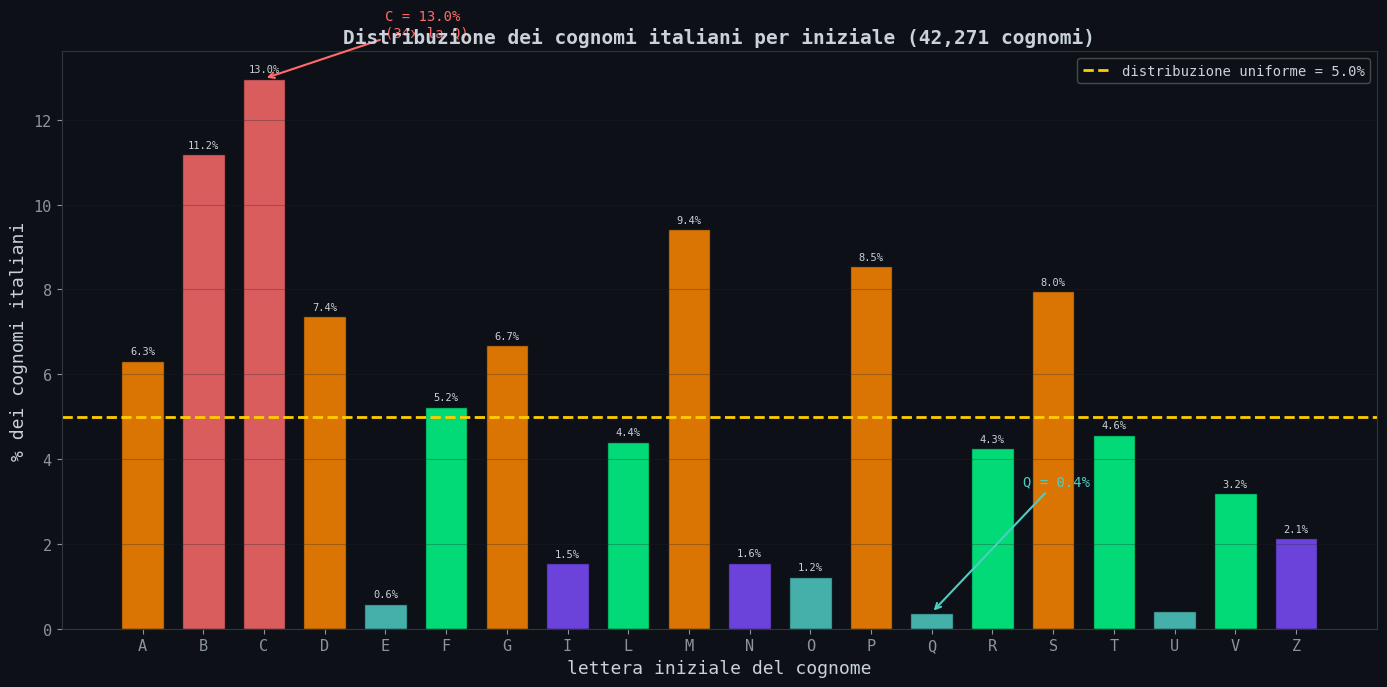
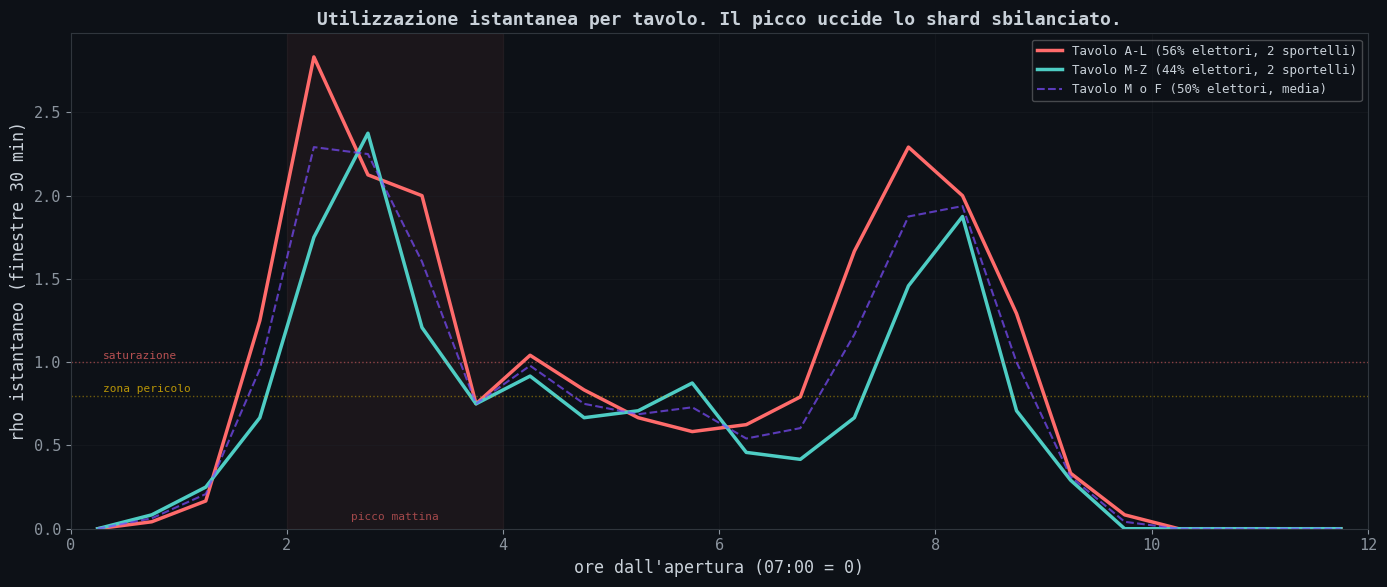
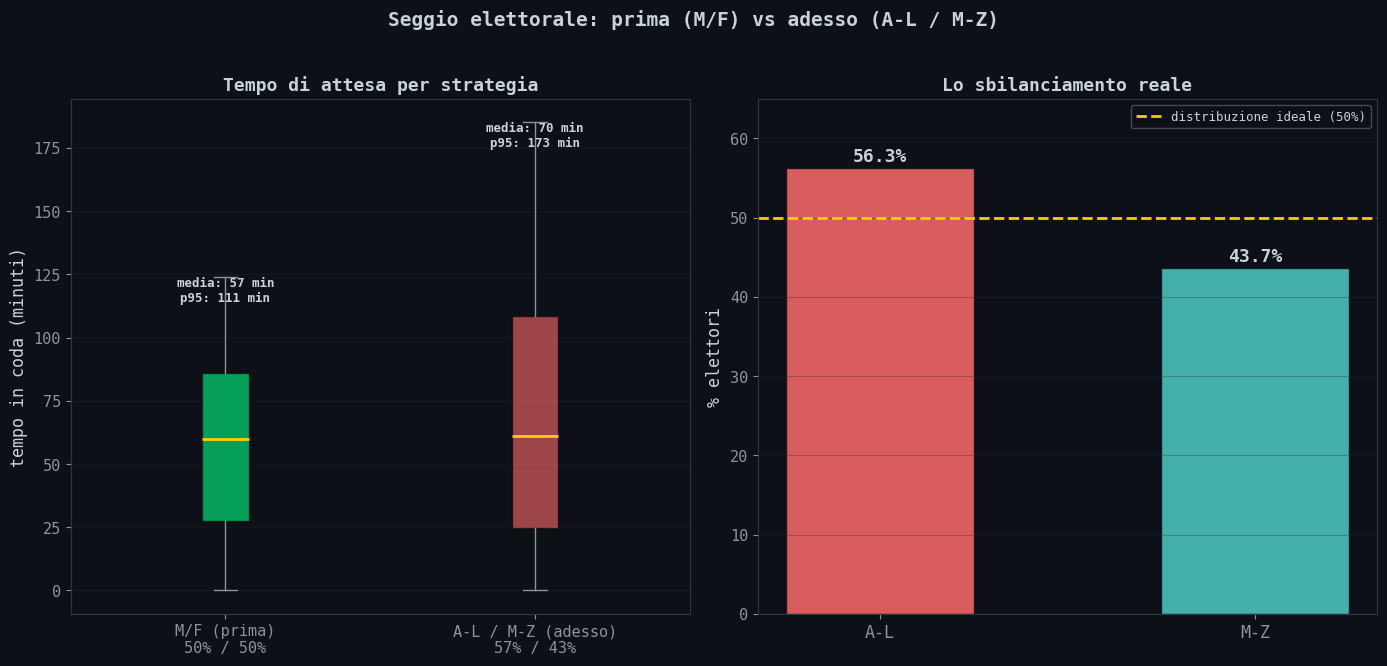

The matplotlib source for these figures, in order:
#!/usr/bin/env python3
"""
07_cognomi.py — Distribuzione cognomi italiani per lettera iniziale
Dati: Cognomix.it (42,271 cognomi distinti)

Mostra lo sbilanciamento che rende la divisione alfabetica dei seggi
una pessima idea dal punto di vista della teoria delle code.

Output: output/11_cognomi.png, output/12_seggi_sim.png
"""

import numpy as np
import matplotlib
matplotlib.use('Agg')
import matplotlib.pyplot as plt
import os

OUTPUT_DIR = 'output'
os.makedirs(OUTPUT_DIR, exist_ok=True)

plt.rcParams.update({
    'figure.facecolor': '#0d1117',
    'axes.facecolor': '#0d1117',
    'axes.edgecolor': '#30363d',
    'axes.labelcolor': '#c9d1d9',
    'text.color': '#c9d1d9',
    'xtick.color': '#8b949e',
    'ytick.color': '#8b949e',
    'grid.color': '#21262d',
    'font.family': 'monospace',
    'font.size': 11,
})

# Cognomix.it — cognomi distinti per lettera
COGNOMI = {
    'A': 2671, 'B': 4730, 'C': 5484, 'D': 3118, 'E': 248,
    'F': 2214, 'G': 2826, 'H': 0, 'I': 655, 'J': 0,
    'K': 0, 'L': 1863, 'M': 3985, 'N': 660, 'O': 517,
    'P': 3611, 'Q': 161, 'R': 1797, 'S': 3367, 'T': 1934,
    'U': 175, 'V': 1353, 'W': 0, 'X': 0, 'Y': 0, 'Z': 902
}

# Filtra lettere con almeno 1 cognome
LETTERS = [l for l in sorted(COGNOMI.keys()) if COGNOMI[l] > 0]
COUNTS = [COGNOMI[l] for l in LETTERS]
TOTAL = sum(COUNTS)
PCTS = [c / TOTAL * 100 for c in COUNTS]


def plot_cognomi():
    """Plot 11: Distribuzione cognomi per iniziale."""
    fig, ax = plt.subplots(figsize=(14, 7))

    # Colora in base alla deviazione dalla media
    avg_pct = 100 / len(LETTERS)  # ~5% se fossero uniformi
    colors = []
    for p in PCTS:
        if p > avg_pct * 2:
            colors.append('#ff6b6b')  # molto sopra
        elif p > avg_pct * 1.2:
            colors.append('#ff8800')  # sopra
        elif p < avg_pct * 0.3:
            colors.append('#4ecdc4')  # molto sotto
        elif p < avg_pct * 0.6:
            colors.append('#7c4dff')  # sotto
        else:
            colors.append('#00ff88')  # circa giusto

    bars = ax.bar(LETTERS, PCTS, color=colors, alpha=0.85,
                  edgecolor='#0d1117', width=0.7)

    # Linea media uniforme
    ax.axhline(y=avg_pct, color='#ffcc00', linewidth=2, linestyle='--',
               label=f'distribuzione uniforme = {avg_pct:.1f}%')

    # Etichette percentuali
    for bar, pct, letter in zip(bars, PCTS, LETTERS):
        if pct > 0.5:
            ax.text(bar.get_x() + bar.get_width() / 2, bar.get_height() + 0.15,
                    f'{pct:.1f}%', ha='center', fontsize=7.5, color='#c9d1d9')

    ax.set_xlabel('lettera iniziale del cognome', fontsize=13)
    ax.set_ylabel('% dei cognomi italiani', fontsize=13)
    ax.set_title('Distribuzione dei cognomi italiani per iniziale (42,271 cognomi)',
                 fontsize=14, fontweight='bold')
    ax.legend(fontsize=10, framealpha=0.3)
    ax.grid(True, alpha=0.3, axis='y')

    # Annotazioni
    c_idx = LETTERS.index('C')
    q_idx = LETTERS.index('Q')
    ax.annotate(f'C = {PCTS[c_idx]:.1f}%\n(34x la Q)',
                xy=(c_idx, PCTS[c_idx]),
                xytext=(c_idx + 2, PCTS[c_idx] + 1),
                fontsize=10, color='#ff6b6b',
                arrowprops=dict(arrowstyle='->', color='#ff6b6b', lw=1.5))

    ax.annotate(f'Q = {PCTS[q_idx]:.1f}%',
                xy=(q_idx, PCTS[q_idx]),
                xytext=(q_idx + 1.5, PCTS[q_idx] + 3),
                fontsize=10, color='#4ecdc4',
                arrowprops=dict(arrowstyle='->', color='#4ecdc4', lw=1.5))

    plt.tight_layout()
    plt.savefig(os.path.join(OUTPUT_DIR, '11_cognomi.png'), dpi=180)
    print(f'[+] output/11_cognomi.png')
    plt.close()


def simulate_seggi():
    """
    Plot 12: Simulazione seggio elettorale.
    Confronto 3 strategie:
    1. Coda unica (il gold standard)
    2. Divisi M/F (due code ~50/50)
    3. Divisi per iniziale cognome (A-F, G-M, N-Z)

    Misura: tempo medio in coda per elettore.
    """
    np.random.seed(42)
    N_VOTERS = 900
    SERVICE_TIME = 2.5  # minuti medi per votare (identificazione + scheda + urna)
    HOURS_OPEN = 12
    TOTAL_MINUTES = HOURS_OPEN * 60

    # Distribuzione arrivi: picchi stretti mattina e tardo pomeriggio, buco dopo pranzo
    def generate_arrivals(n):
        """Genera arrivi non uniformi nel tempo (picchi realistici da seggio)."""
        # 40% mattina (9:30-11:00), 15% mezzogiorno, 10% primo pomeriggio, 35% tardo pomeriggio
        n1 = int(n * 0.40)
        n2 = int(n * 0.15)
        n3 = int(n * 0.10)
        n4 = n - n1 - n2 - n3
        morning = np.random.normal(150, 35, n1)     # picco a 2.5h (09:30)
        midday = np.random.normal(270, 40, n2)       # mezzogiorno
        early_pm = np.random.normal(360, 50, n3)     # primo pomeriggio (scarso)
        evening = np.random.normal(480, 40, n4)      # picco a 8h (15:00-16:00)
        arrivals = np.concatenate([morning, midday, early_pm, evening])
        arrivals = np.clip(arrivals, 0, TOTAL_MINUTES)
        arrivals.sort()
        return arrivals

    # Assegna lettere cognome secondo distribuzione reale
    letter_probs = np.array(COUNTS) / TOTAL
    voter_letters = np.random.choice(LETTERS, N_VOTERS, p=letter_probs)

    # Assegna genere ~50/50
    voter_gender = np.random.choice(['M', 'F'], N_VOTERS, p=[0.5, 0.5])

    arrivals = generate_arrivals(N_VOTERS)
    service_times = np.random.exponential(SERVICE_TIME, N_VOTERS)

    def simulate_single_queue(arrivals, stimes, n_servers):
        """Coda unica con n_servers sportelli."""
        server_free = np.zeros(n_servers)
        waits = np.zeros(len(arrivals))
        for i in range(len(arrivals)):
            # Assegna al server che si libera prima
            earliest = np.argmin(server_free)
            if arrivals[i] >= server_free[earliest]:
                waits[i] = 0
                server_free[earliest] = arrivals[i] + stimes[i]
            else:
                waits[i] = server_free[earliest] - arrivals[i]
                server_free[earliest] += stimes[i]
        return waits

    def simulate_split_queues(arrivals, stimes, assignments, groups, servers_per_group):
        """Code separate per gruppo."""
        all_waits = np.zeros(len(arrivals))
        for group in groups:
            mask = np.array([a in group for a in assignments])
            if mask.sum() == 0:
                continue
            idx = np.where(mask)[0]
            group_arrivals = arrivals[idx]
            group_stimes = stimes[idx]
            waits = simulate_single_queue(group_arrivals, group_stimes, servers_per_group)
            all_waits[idx] = waits
        return all_waits

    N_SERVERS_TOTAL = 4

    # Strategia 1: M/F, 2 sportelli ciascuno
    w1 = simulate_split_queues(arrivals, service_times, voter_gender,
                                [{'M'}, {'F'}], 2)

    # Strategia 2: Alfabetico naive A-L/M-Z, 3 sportelli ciascuno
    def letter_group_naive(letter):
        if letter <= 'L':
            return 'AL'
        else:
            return 'MZ'

    voter_alpha_naive = np.array([letter_group_naive(l) for l in voter_letters])

    print('  Alfabetico naive (A-L / M-Z):')
    for g in ['AL', 'MZ']:
        n = (voter_alpha_naive == g).sum()
        print(f'    Gruppo {g}: {n} elettori ({n/N_VOTERS*100:.1f}%)')

    w2 = simulate_split_queues(arrivals, service_times, voter_alpha_naive,
                                [{'AL'}, {'MZ'}], 2)

    w3 = None  # rimosso

    # === Plot rho istantaneo per tavolo (nuovo grafico) ===
    def compute_instantaneous_rho(arrivals, assignments, group_label, servers, window=30):
        """Calcola rho istantaneo in finestre di `window` minuti."""
        mask = np.array([a == group_label for a in assignments])
        group_arrivals = arrivals[mask]
        bins = np.arange(0, TOTAL_MINUTES + window, window)
        counts, _ = np.histogram(group_arrivals, bins=bins)
        # rho = (arrivi * service_time) / (servers * window)
        rho_instant = (counts * SERVICE_TIME) / (servers * window)
        centers = (bins[:-1] + bins[1:]) / 2
        return centers, rho_instant

    fig_rho, ax_rho = plt.subplots(figsize=(14, 6))

    # A-L
    cx, ry = compute_instantaneous_rho(arrivals, voter_alpha_naive, 'AL', 2)
    ax_rho.plot(cx / 60, ry, color='#ff6b6b', linewidth=2.5, label='Tavolo A-L (56% elettori, 2 sportelli)')
    # M-Z
    cx, ry = compute_instantaneous_rho(arrivals, voter_alpha_naive, 'MZ', 2)
    ax_rho.plot(cx / 60, ry, color='#4ecdc4', linewidth=2.5, label='Tavolo M-Z (44% elettori, 2 sportelli)')
    # M/F per confronto
    cx, ry_m = compute_instantaneous_rho(arrivals, voter_gender, 'M', 2)
    cx, ry_f = compute_instantaneous_rho(arrivals, voter_gender, 'F', 2)
    ax_rho.plot(cx / 60, (ry_m + ry_f) / 2, color='#7c4dff', linewidth=1.5, linestyle='--',
                label='Tavolo M o F (50% elettori, media)', alpha=0.7)

    ax_rho.axhline(y=1.0, color='#ff6b6b', linewidth=1, linestyle=':', alpha=0.5)
    ax_rho.axhline(y=0.8, color='#ffcc00', linewidth=1, linestyle=':', alpha=0.4)
    ax_rho.text(0.3, 1.02, 'saturazione', fontsize=8, color='#ff6b6b', alpha=0.7)
    ax_rho.text(0.3, 0.82, 'zona pericolo', fontsize=8, color='#ffcc00', alpha=0.7)

    ax_rho.axvspan(2, 4, alpha=0.06, color='#ff6b6b')
    ax_rho.text(3, ax_rho.get_ylim()[0] + 0.05 if ax_rho.get_ylim()[0] >= 0 else 0.05,
                'picco mattina', fontsize=8, color='#ff6b6b', ha='center', alpha=0.6)

    ax_rho.set_xlabel('ore dall\'apertura (07:00 = 0)', fontsize=12)
    ax_rho.set_ylabel('rho istantaneo (finestre 30 min)', fontsize=12)
    ax_rho.set_title('Utilizzazione istantanea per tavolo. Il picco uccide lo shard sbilanciato.',
                     fontsize=13, fontweight='bold')
    ax_rho.legend(fontsize=9, framealpha=0.3)
    ax_rho.grid(True, alpha=0.3)
    ax_rho.set_xlim(0, 12)
    ax_rho.set_ylim(0, max(1.5, ax_rho.get_ylim()[1]))

    plt.tight_layout()
    plt.savefig(os.path.join(OUTPUT_DIR, '13_rho_istantaneo.png'), dpi=180)
    print(f'[+] output/13_rho_istantaneo.png')
    plt.close()

    # Plot: solo M/F vs A-L/M-Z
    fig, (ax1, ax2) = plt.subplots(1, 2, figsize=(14, 6.5))

    # Box plot dei tempi di attesa
    data = [w1, w2]
    labels = ['M/F (prima)\n50% / 50%', 'A-L / M-Z (adesso)\n57% / 43%']
    bp = ax1.boxplot(data, labels=labels, patch_artist=True,
                      medianprops=dict(color='#ffcc00', linewidth=2),
                      whiskerprops=dict(color='#8b949e'),
                      capprops=dict(color='#8b949e'),
                      flierprops=dict(marker='o', markerfacecolor='#ff6b6b',
                                     markersize=3, alpha=0.3))

    box_colors = ['#00ff88', '#ff6b6b']
    for patch, color in zip(bp['boxes'], box_colors):
        patch.set_facecolor(color)
        patch.set_alpha(0.6)

    ax1.set_ylabel('tempo in coda (minuti)', fontsize=12)
    ax1.set_title('Tempo di attesa per strategia', fontsize=13, fontweight='bold')
    ax1.grid(True, alpha=0.3, axis='y')

    # Medie e p95
    means = [np.mean(w) for w in data]
    p95s = [np.percentile(w, 95) for w in data]
    for i, (m, p) in enumerate(zip(means, p95s)):
        ax1.text(i + 1, p + 3, f'media: {m:.0f} min\np95: {p:.0f} min',
                 ha='center', fontsize=9, fontweight='bold', color='#c9d1d9')

    # Sbilanciamento A-L vs M-Z
    groups_naive = {'A-L': 0, 'M-Z': 0}
    for l, c in zip(LETTERS, COUNTS):
        g = 'A-L' if l <= 'L' else 'M-Z'
        groups_naive[g] += c
    total_alpha = sum(groups_naive.values())
    naive_pcts = [groups_naive[g] / total_alpha * 100 for g in groups_naive]

    x = np.arange(2)
    bar_colors = ['#ff6b6b', '#4ecdc4']
    bars = ax2.bar(x, naive_pcts, color=bar_colors, alpha=0.85,
                   edgecolor='#0d1117', width=0.5)

    ax2.axhline(y=50, color='#ffcc00', linewidth=2, linestyle='--',
                label='distribuzione ideale (50%)')

    for bar, pct in zip(bars, naive_pcts):
        ax2.text(bar.get_x() + bar.get_width() / 2, bar.get_height() + 0.8,
                 f'{pct:.1f}%', ha='center', fontsize=13, fontweight='bold', color='#c9d1d9')

    ax2.set_xticks(x)
    ax2.set_xticklabels(['A-L', 'M-Z'], fontsize=12)
    ax2.set_ylabel('% elettori', fontsize=12)
    ax2.set_title('Lo sbilanciamento reale', fontsize=13, fontweight='bold')
    ax2.legend(fontsize=9, framealpha=0.3)
    ax2.grid(True, alpha=0.3, axis='y')
    ax2.set_ylim(0, 65)

    fig.suptitle('Seggio elettorale: prima (M/F) vs adesso (A-L / M-Z)',
                 fontsize=14, fontweight='bold', y=1.02)
    plt.tight_layout()
    plt.savefig(os.path.join(OUTPUT_DIR, '12_seggi_sim.png'), dpi=180, bbox_inches='tight')
    print(f'[+] output/12_seggi_sim.png')
    plt.close()

    # Stampa risultati
    print(f'\n[*] Risultati simulazione ({N_VOTERS} elettori, {N_SERVERS_TOTAL} sportelli):')
    for label, w in zip(['M/F', 'A-L/M-Z'], data):
        print(f'    {label:20s}  media={np.mean(w):.1f} min  '
              f'p95={np.percentile(w, 95):.1f} min  max={np.max(w):.1f} min')


if __name__ == '__main__':
    plot_cognomi()
    simulate_seggi()
